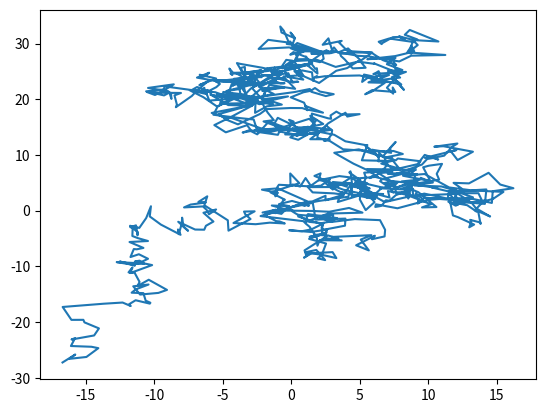
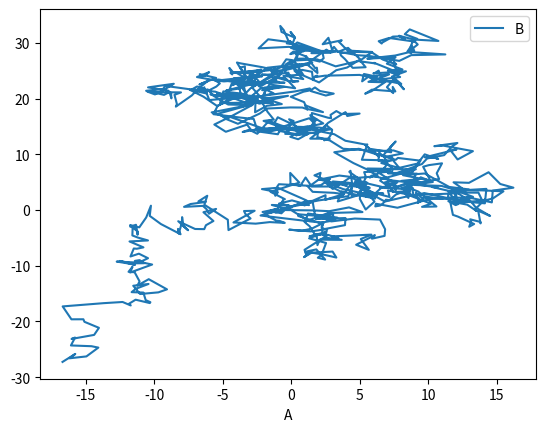
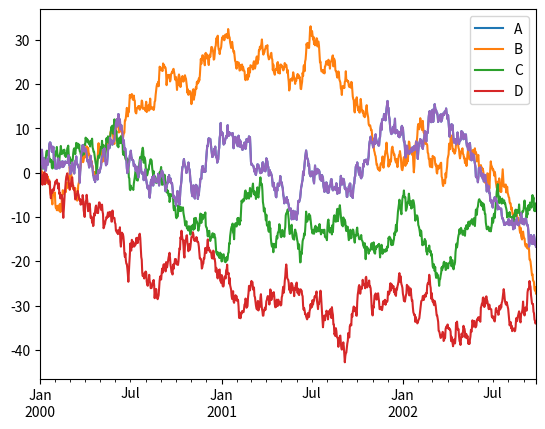
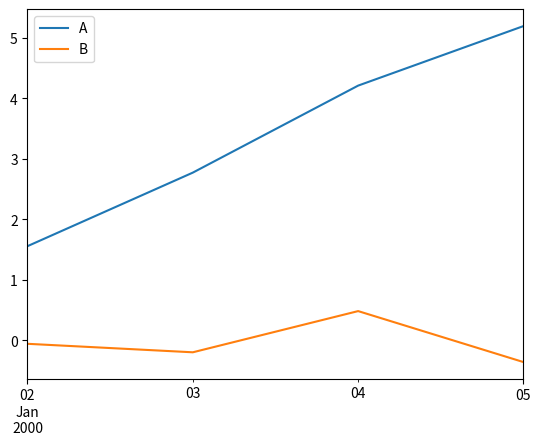

The matplotlib source for these figures, in order: (Note: this script raises an exception after producing the figures.)
# =============================================================================
# Pandas visualization and image processing basics
# =============================================================================


# Source
# [1] https://pandas.pydata.org/pandas-docs/stable/user_guide/visualization.html
# [2] https://pandas.pydata.org/pandas-docs/stable/reference/api/pandas.DataFrame.plot.html
# [3] https://matplotlib.org/tutorials/introductory/images.html#sphx-glr-tutorials-introductory-images-py

import pandas as pd
import numpy as np
import matplotlib.pyplot as plt

# Generate sample data

df = pd.DataFrame(np.random.randn(1000, 4),
                  index=pd.date_range('1/1/2000', periods=1000), columns=list('ABCD')).cumsum()


# pyplot 
plt.plot(df['A'],df['B'])



# pandas starts
df.plot(x='A', y='B')
df.plot()
df.A.plot()
df[['A','B']].iloc[1:5].plot()


# Types of plots

df.iloc[5].plot(kind='bar')
df.iloc[5].plot.bar()
df.iloc[5:8].plot.bar(stacked=True)

df.plot(kind='hist',alpha=0.3, color='b')
df.A.plot(kind='hist',alpha=0.3, color='b')

df2 = pd.DataFrame(np.random.rand(10, 4), columns=['a', 'b', 'c', 'd'])
df2.plot(kind='barh', stacked=True);
df2['a'].plot.hist(orientation='horizontal', cumulative=True)
df2.plot(kind = 'box')

# Subplots for columns 
df.plot(subplots=True, layout=(2,2))

# Secondary 
ax = df.plot(secondary_y=['A', 'B'])
ax.set_ylabel('CD scale')
ax.right_ax.set_ylabel('AB scale')

# When plt is available
plt.close('all')


# Image processing

import matplotlib.image as mpimg

# The image should be on the current directory (or the folder spyder IDE shows you above see above should contain the image.
# Or you can change path using the following code: import os, os.chdir("your\path\here") ))!!!
img = mpimg.imread('mn.gif')
plt.imshow(img)

# Shape and slice
img.shape
img[1,1]
img[1,216]

# Make writeable
img.flags
img.setflags(write=1)

# Change color
img[1:50,150:200,1:3] = 250



